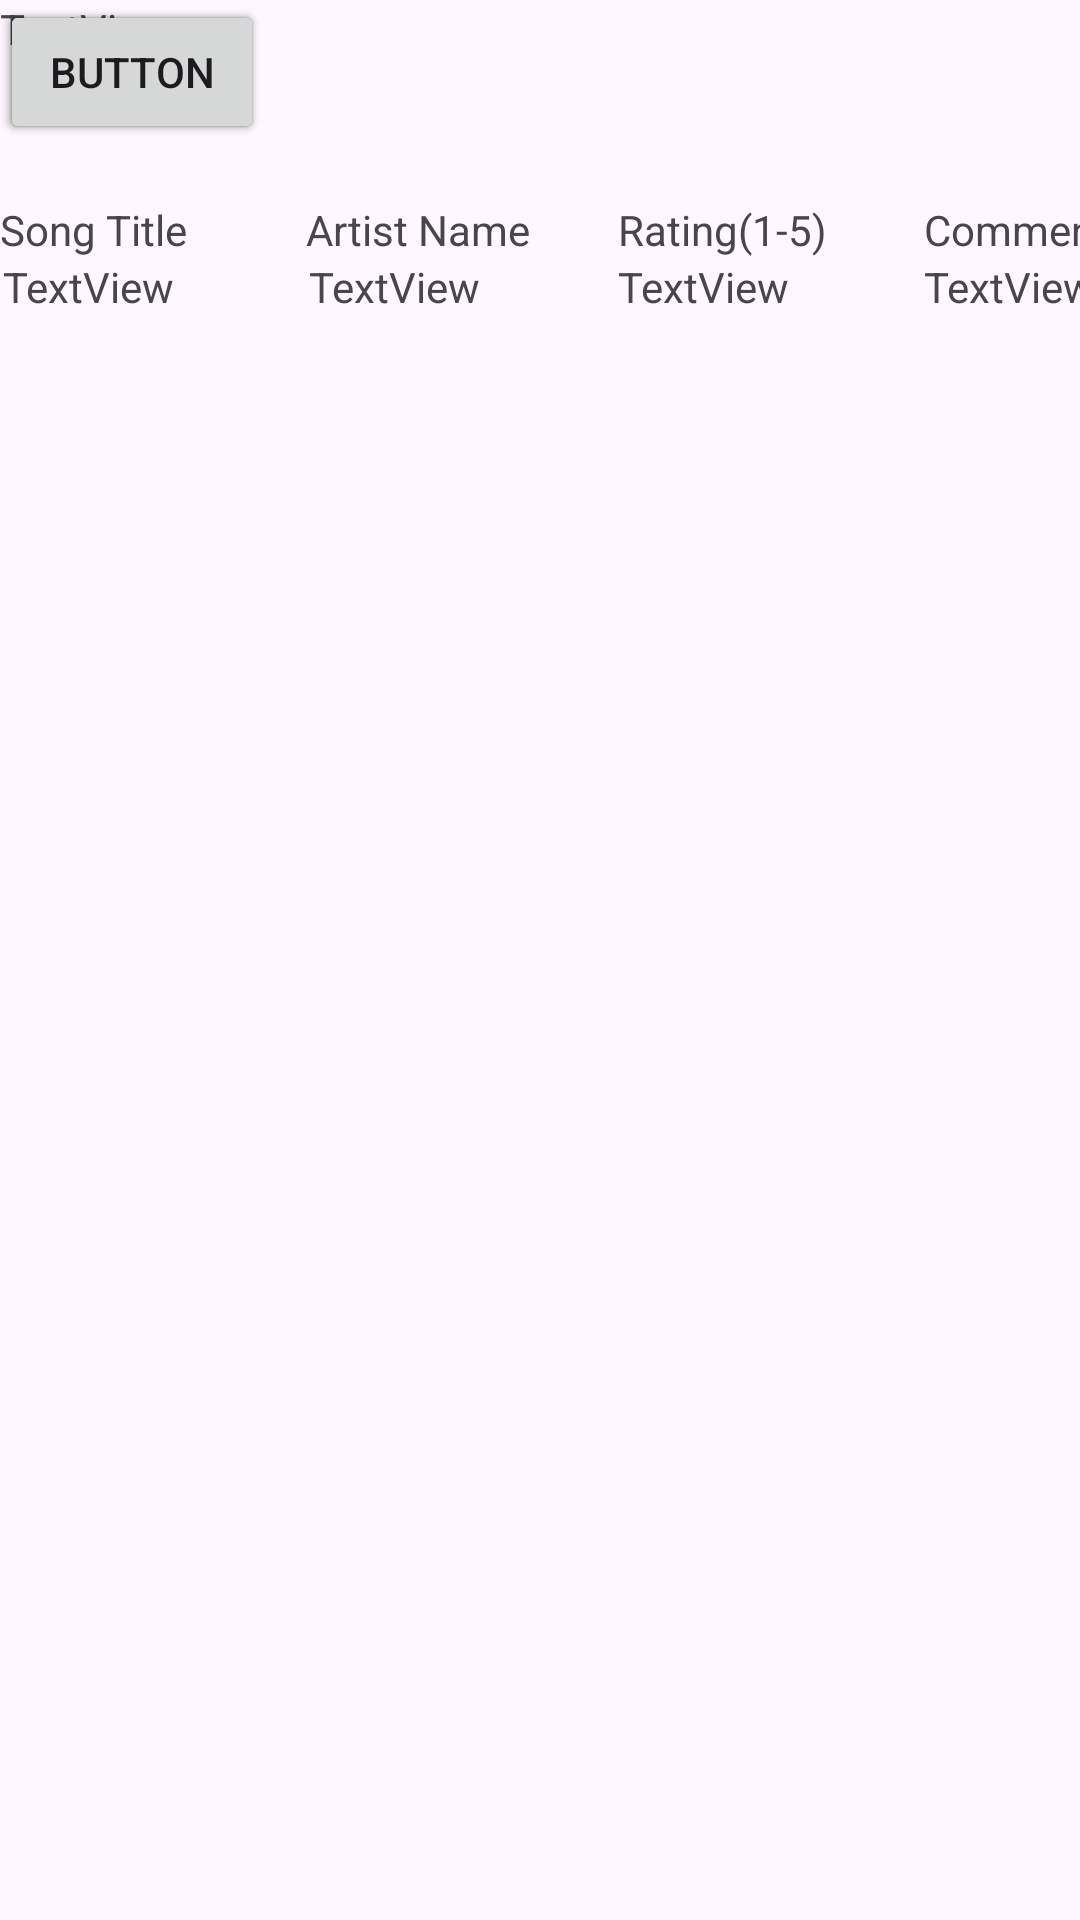

The Android layout XML behind this screen, and the referenced resources:
<!-- AndroidManifest.xml: application theme Theme.PracticumExamIMAD5112ST10479817 -->
<!-- res/layout/activity_detailed_view.xml -->
<?xml version="1.0" encoding="utf-8"?>
<androidx.constraintlayout.widget.ConstraintLayout xmlns:android="http://schemas.android.com/apk/res/android"
    xmlns:app="http://schemas.android.com/apk/res-auto"
    xmlns:tools="http://schemas.android.com/tools"
    android:id="@+id/main"
    android:layout_width="match_parent"
    android:layout_height="match_parent"
    tools:context=".DetailedView">

    <TextView
        android:id="@+id/textView4"
        android:layout_width="102dp"
        android:layout_height="wrap_content"
        android:layout_marginStart="1dp"
        android:text="Artist Name"
        app:layout_constraintStart_toEndOf="@+id/textView3"
        app:layout_constraintTop_toTopOf="@+id/guideline8" />

    <TextView
        android:id="@+id/textView3"
        android:layout_width="101dp"
        android:layout_height="wrap_content"
        android:layout_marginEnd="1dp"
        android:text="Song Title"
        app:layout_constraintEnd_toStartOf="@+id/textView4"
        app:layout_constraintTop_toTopOf="@+id/guideline8" />

    <TextView
        android:id="@+id/textView9"
        android:layout_width="102dp"
        android:layout_height="wrap_content"
        android:layout_marginStart="1dp"
        android:text="Comments"
        app:layout_constraintStart_toEndOf="@+id/textView8"
        app:layout_constraintTop_toTopOf="@+id/guideline8" />

    <TextView
        android:id="@+id/textView8"
        android:layout_width="101dp"
        android:layout_height="wrap_content"
        android:layout_marginStart="2dp"
        android:text="Rating(1-5)"
        app:layout_constraintStart_toEndOf="@+id/textView4"
        app:layout_constraintTop_toTopOf="@+id/guideline8" />

    <TextView
        android:id="@+id/txtSongs"
        android:layout_width="101dp"
        android:layout_height="wrap_content"
        android:layout_marginStart="1dp"
        android:text="TextView"
        app:layout_constraintStart_toStartOf="parent"
        app:layout_constraintTop_toBottomOf="@+id/textView3" />

    <TextView
        android:id="@+id/txtArtist"
        android:layout_width="102dp"
        android:layout_height="wrap_content"
        android:layout_marginStart="1dp"
        android:text="TextView"
        app:layout_constraintStart_toEndOf="@+id/txtSongs"
        app:layout_constraintTop_toBottomOf="@+id/textView4" />

    <TextView
        android:id="@+id/txtRating"
        android:layout_width="101dp"
        android:layout_height="wrap_content"
        android:layout_marginStart="1dp"
        android:text="TextView"
        app:layout_constraintStart_toEndOf="@+id/txtArtist"
        app:layout_constraintTop_toBottomOf="@+id/textView8" />

    <TextView
        android:id="@+id/txtComment"
        android:layout_width="99dp"
        android:layout_height="17dp"
        android:layout_marginStart="1dp"
        android:text="TextView"
        app:layout_constraintStart_toEndOf="@+id/txtRating"
        app:layout_constraintTop_toBottomOf="@+id/textView9" />

    <androidx.constraintlayout.widget.Guideline
        android:id="@+id/guideline8"
        android:layout_width="wrap_content"
        android:layout_height="wrap_content"
        android:orientation="horizontal"
        app:layout_constraintGuide_begin="67dp" />

    <androidx.constraintlayout.widget.Guideline
        android:id="@+id/guideline9"
        android:layout_width="wrap_content"
        android:layout_height="wrap_content"
        android:orientation="horizontal"
        app:layout_constraintGuide_begin="509dp" />

    <Button
        android:id="@+id/btnShowPlaylist"
        android:layout_width="wrap_content"
        android:layout_height="wrap_content"
        android:text="Button"
        tools:layout_editor_absoluteX="155dp"
        tools:layout_editor_absoluteY="416dp" />

    <Button
        android:id="@+id/btnAvrage"
        android:layout_width="wrap_content"
        android:layout_height="wrap_content"
        android:text="Button"
        tools:layout_editor_absoluteX="54dp"
        tools:layout_editor_absoluteY="549dp" />

    <Button
        android:id="@+id/btnReturn"
        android:layout_width="wrap_content"
        android:layout_height="wrap_content"
        android:text="Button"
        tools:layout_editor_absoluteX="272dp"
        tools:layout_editor_absoluteY="556dp" />

    <TextView
        android:id="@+id/AvgRating"
        android:layout_width="wrap_content"
        android:layout_height="wrap_content"
        android:text="TextView"
        tools:layout_editor_absoluteX="162dp"
        tools:layout_editor_absoluteY="317dp" />
</androidx.constraintlayout.widget.ConstraintLayout>
<!-- resources referenced by this layout -->
<resources>
  <style name="Theme.PracticumExamIMAD5112ST10479817" parent="Base.Theme.PracticumExamIMAD5112ST10479817" />
  <style name="Base.Theme.PracticumExamIMAD5112ST10479817" parent="Theme.Material3.DayNight.NoActionBar">
          
          
      </style>
</resources>
